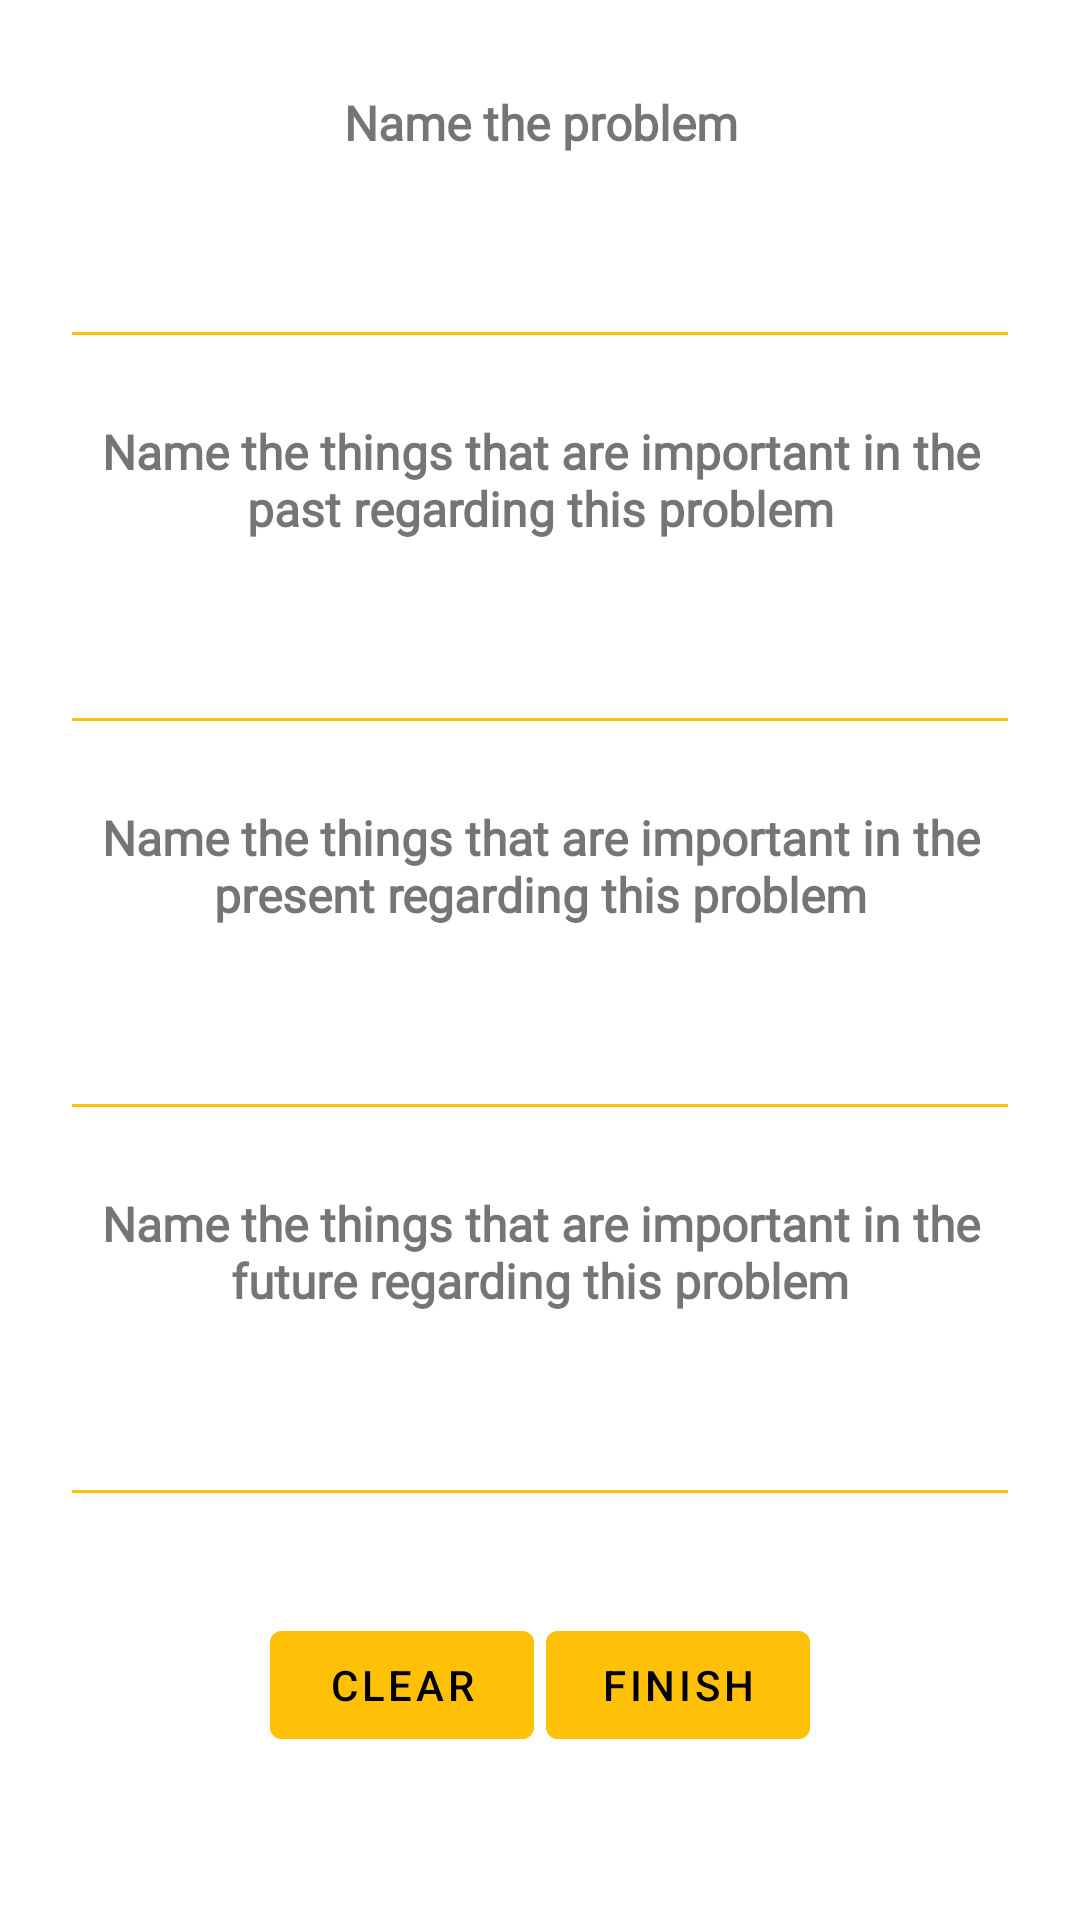

This screen was rendered from an Android layout file. Write that file and the resources it references.
<!-- AndroidManifest.xml: application theme Theme.MentalFire3 -->
<!-- res/layout/fragment_comparison.xml -->
<?xml version="1.0" encoding="utf-8"?>
<LinearLayout xmlns:android="http://schemas.android.com/apk/res/android"
    xmlns:app="http://schemas.android.com/apk/res-auto"
    xmlns:tools="http://schemas.android.com/tools"
    android:layout_width="match_parent"
    android:layout_height="match_parent"
    android:orientation="vertical"
    tools:context=".SpinnerFragment">

    <ScrollView
        android:layout_width="match_parent"
        android:layout_height="match_parent">

        <LinearLayout
            android:layout_width="match_parent"
            android:layout_height="wrap_content"
            android:orientation="vertical" >

            <TextView
                android:id="@+id/disappearheader"
                android:layout_width="match_parent"
                android:layout_height="wrap_content"
                android:layout_marginLeft="20dp"
                android:layout_marginTop="30dp"
                android:layout_marginRight="20dp"
                android:layout_marginBottom="10dp"
                android:fontFamily="@font/imprima"
                android:gravity="center"
                android:text="@string/comparison"
                android:textSize="16sp"
                android:textStyle="bold" />

            <EditText
                android:id="@+id/pinput"
                android:layout_width="match_parent"
                android:layout_height="wrap_content"
                android:layout_marginLeft="20dp"
                android:layout_marginTop="10dp"
                android:layout_marginRight="20dp"
                android:layout_marginBottom="10dp"
                android:backgroundTint="@color/yellow"
                android:foregroundTint="@color/yellow"
                android:gravity="center"
                android:imeOptions="actionNext"
                android:importantForAutofill="no"
                android:inputType="text"
                android:maxLines="1"
                android:minHeight="48dp"
                android:shadowColor="@color/yellow"
                android:textColorHighlight="@color/yellow"
                android:textColorLink="@color/yellow"
                android:textCursorDrawable="@color/yellow"
                app:layout_constraintTop_toTopOf="parent"
                app:placeholderText="@string/spin2"
                app:placeholderTextAppearance="@style/TextAppearance.AppCompat.Medium"
                tools:ignore="MissingConstraints,SpeakableTextPresentCheck"
                tools:layout_editor_absoluteX="0dp" />

            <TextView
                android:id="@+id/textView4"
                android:layout_width="match_parent"
                android:layout_height="wrap_content"
                android:layout_marginLeft="20dp"
                android:layout_marginTop="10dp"
                android:layout_marginRight="20dp"
                android:layout_marginBottom="10dp"
                android:fontFamily="@font/imprima"
                android:gravity="center"
                android:text="@string/comparison2"
                android:textSize="16sp"
                android:textStyle="bold"
                app:layout_constraintEnd_toEndOf="parent"
                app:layout_constraintHorizontal_bias="0.5"
                app:layout_constraintStart_toStartOf="parent"
                app:layout_constraintTop_toBottomOf="@+id/einput" />

            <EditText
                android:id="@+id/pastinput"
                android:layout_width="match_parent"
                android:layout_height="wrap_content"
                android:layout_marginLeft="20dp"
                android:layout_marginTop="10dp"
                android:layout_marginRight="20dp"
                android:layout_marginBottom="10dp"
                android:backgroundTint="@color/yellow"
                android:foregroundTint="@color/yellow"
                android:gravity="center"
                android:imeOptions="actionNext"
                android:importantForAutofill="no"
                android:inputType="text"
                android:maxLines="1"
                android:minHeight="48dp"
                android:shadowColor="@color/yellow"
                android:textColorHighlight="@color/yellow"
                android:textColorLink="@color/yellow"
                android:textCursorDrawable="@color/yellow"
                app:layout_constraintTop_toBottomOf="@+id/textView4"
                app:placeholderText="@string/spin4"
                app:placeholderTextAppearance="@style/TextAppearance.AppCompat.Medium"
                tools:ignore="MissingConstraints,SpeakableTextPresentCheck"
                tools:layout_editor_absoluteX="0dp" />

            <TextView
                android:id="@+id/textView5"
                android:layout_width="match_parent"
                android:layout_height="wrap_content"
                android:layout_marginLeft="20dp"
                android:layout_marginTop="10dp"
                android:layout_marginRight="20dp"
                android:layout_marginBottom="10dp"
                android:fontFamily="@font/imprima"
                android:gravity="center"
                android:text="@string/comparison3"
                android:textSize="16sp"
                android:textStyle="bold"
                app:layout_constraintEnd_toEndOf="parent"
                app:layout_constraintStart_toStartOf="parent"
                app:layout_constraintTop_toBottomOf="@+id/pinput" />

            <EditText
                android:id="@+id/presentinput"
                android:layout_width="match_parent"
                android:layout_height="wrap_content"
                android:layout_marginLeft="20dp"
                android:layout_marginTop="10dp"
                android:layout_marginRight="20dp"
                android:layout_marginBottom="10dp"
                android:backgroundTint="@color/yellow"
                android:foregroundTint="@color/yellow"
                android:gravity="center"
                android:imeOptions="actionNext"
                android:importantForAutofill="no"
                android:inputType="text"
                android:maxLines="1"
                android:minHeight="48dp"
                android:shadowColor="@color/yellow"
                android:textColorHighlight="@color/yellow"
                android:textColorLink="@color/yellow"
                android:textCursorDrawable="@color/yellow"
                app:layout_constraintTop_toBottomOf="@+id/textView4"
                app:placeholderText="@string/spin4"
                app:placeholderTextAppearance="@style/TextAppearance.AppCompat.Medium"
                tools:ignore="MissingConstraints,SpeakableTextPresentCheck"
                tools:layout_editor_absoluteX="0dp" />

            <TextView
                android:id="@+id/textView6"
                android:layout_width="match_parent"
                android:layout_height="wrap_content"
                android:layout_marginLeft="20dp"
                android:layout_marginTop="10dp"
                android:layout_marginRight="20dp"
                android:layout_marginBottom="10dp"
                android:fontFamily="@font/imprima"
                android:gravity="center"
                android:text="@string/comparison4"
                android:textSize="16sp"
                android:textStyle="bold"
                app:layout_constraintEnd_toEndOf="parent"
                app:layout_constraintStart_toStartOf="parent"
                app:layout_constraintTop_toBottomOf="@+id/pinput" />

            <EditText
                android:id="@+id/futureinput"
                android:layout_width="match_parent"
                android:layout_height="wrap_content"
                android:layout_marginLeft="20dp"
                android:layout_marginTop="10dp"
                android:layout_marginRight="20dp"
                android:layout_marginBottom="10dp"
                android:backgroundTint="@color/yellow"
                android:foregroundTint="@color/yellow"
                android:gravity="center"
                android:imeOptions="actionGo"
                android:importantForAutofill="no"
                android:inputType="text"
                android:maxLines="1"
                android:minHeight="48dp"
                android:shadowColor="@color/yellow"
                android:textColorHighlight="@color/yellow"
                android:textColorLink="@color/yellow"
                android:textCursorDrawable="@color/yellow"
                app:layout_constraintTop_toBottomOf="@+id/textView4"
                app:placeholderText="@string/spin4"
                app:placeholderTextAppearance="@style/TextAppearance.AppCompat.Medium"
                tools:ignore="MissingConstraints,SpeakableTextPresentCheck"
                tools:layout_editor_absoluteX="0dp" />

            <LinearLayout
                android:layout_width="match_parent"
                android:layout_height="wrap_content"
                android:layout_marginLeft="20dp"
                android:layout_marginTop="20dp"
                android:layout_marginRight="20dp"
                android:layout_marginBottom="10dp"
                android:gravity="center"
                android:orientation="horizontal">


                <Button
                    android:id="@+id/btnclear"
                    style="?android:attr/buttonBarButtonStyle"
                    android:layout_width="wrap_content"
                    android:layout_height="wrap_content"
                    android:layout_margin="2dp"
                    android:layout_marginTop="10dp"
                    android:backgroundTint="@color/yellow"
                    android:text="@string/btnclear"
                    android:textColor="@color/black"
                    android:textSize="14sp" />

                <Button
                    android:id="@+id/btnend"
                    style="?android:attr/buttonBarButtonStyle"
                    android:layout_width="wrap_content"
                    android:layout_height="wrap_content"
                    android:layout_margin="2dp"
                    android:layout_marginTop="10dp"
                    android:backgroundTint="@color/yellow"
                    android:text="@string/btnend"
                    android:textColor="@color/black"
                    android:textSize="14sp" />


            </LinearLayout>
        </LinearLayout>
    </ScrollView>


</LinearLayout>
<!-- resources referenced by this layout -->
<resources>
  <color name="black">#FF000000</color>
  <color name="yellow">#FFC107</color>
  <string name="btnclear">Clear</string>
  <string name="btnend">Finish</string>
  <string name="comparison">Name the problem</string>
  <string name="comparison2">Name the things that are important in <b>the past</b> regarding this problem</string>
  <string name="comparison3">Name the things that are important in <b>the present</b> regarding this problem</string>
  <string name="comparison4">Name the things that are important in <b>the future</b> regarding this problem</string>
  <string name="spin2">For example, I lost my job.</string>
  <string name="spin4">For example, the devastation</string>
  <style name="Theme.MentalFire3" parent="Theme.MaterialComponents.DayNight.DarkActionBar">
          
          <item name="colorPrimary">@color/white</item>
          <item name="colorPrimaryVariant">@color/dark</item>
          <item name="colorOnPrimary">@color/dark</item>
          
          <item name="colorSecondary">@color/yellow</item>
          <item name="colorSecondaryVariant">@color/yellow</item>
          <item name="colorOnSecondary">@color/black</item>
  
  
          
          <item name="android:statusBarColor" tools:targetApi="l">@color/dark</item>
          
          <item name="android:navigationBarColor">@color/dark</item>
  
  
      </style>
  <color name="white">#FFFFFFFF</color>
  <color name="dark">#55555555</color>
</resources>
